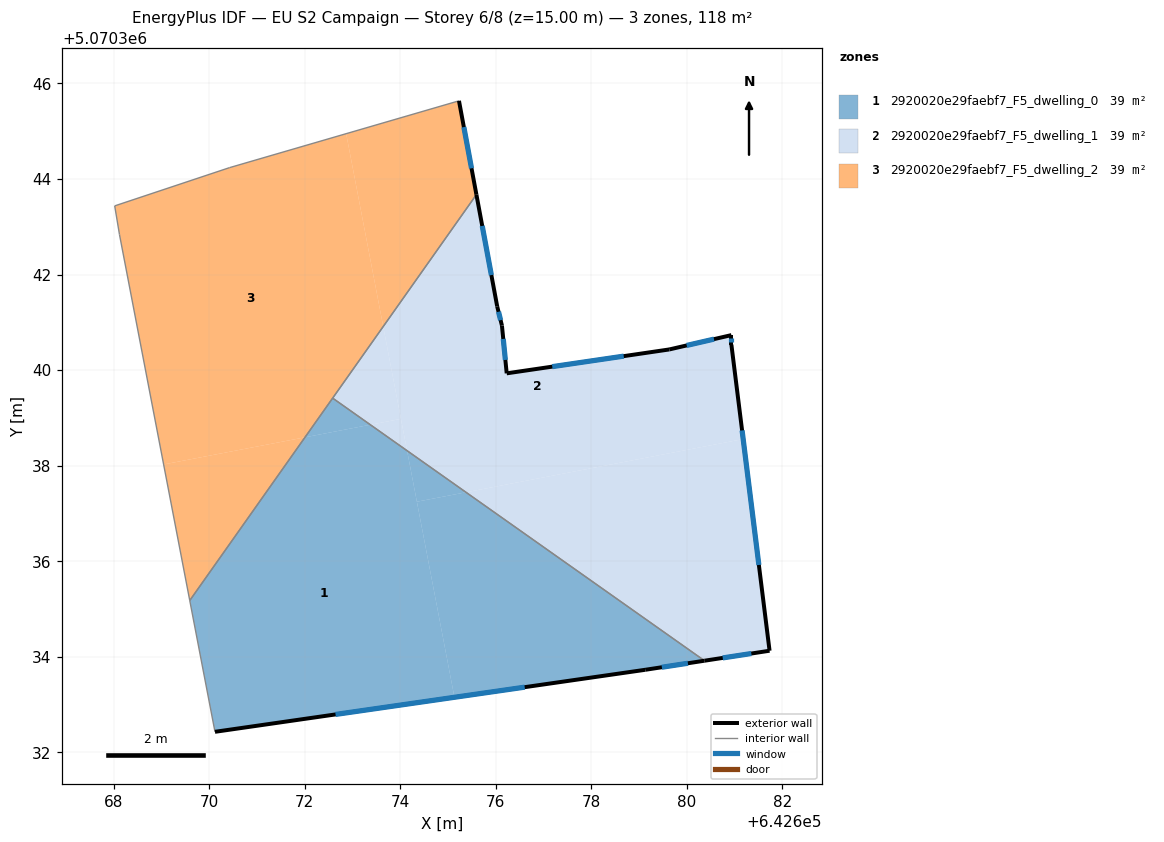
=== STOREY PLAN SPEC (per zone: floor XY polygon, exterior-wall plan segments, windows/doors) ===
zone 1: 2920020e29faebf7_F5_dwelling_0  (39.2 m²)
  floor: (642674.14, 5070338.31) (642675.13, 5070333.15) (642670.12, 5070332.43) (642669.59, 5070335.18) (642672.01, 5070338.59) (642673.37, 5070338.86)
  floor: (642680.37, 5070333.92) (642679.13, 5070333.73) (642675.13, 5070333.15) (642674.35, 5070337.25) (642675.38, 5070337.44)
  floor: (642675.38, 5070337.44) (642674.35, 5070337.25) (642674.14, 5070338.31)
  floor: (642673.37, 5070338.86) (642672.01, 5070338.59) (642672.59, 5070339.41)
  exterior wall: (642679.13, 5070333.73) – (642680.37, 5070333.92)  [1.3 m]
    window: (642679.48, 5070333.78) – (642680.02, 5070333.86)  [0.7 m²]
  exterior wall: (642670.12, 5070332.43) – (642679.13, 5070333.73)  [9.1 m]
    window: (642672.65, 5070332.79) – (642676.60, 5070333.36)  [5.3 m²]
  interior walls: 3
zone 2: 2920020e29faebf7_F5_dwelling_1  (39.2 m²)
  floor: (642680.93, 5070340.73) (642680.93, 5070340.53) (642681.18, 5070338.56) (642675.38, 5070337.44) (642674.14, 5070338.31) (642673.64, 5070340.91) (642675.59, 5070343.67) (642676.03, 5070341.33) (642676.13, 5070340.93) (642676.23, 5070339.93) (642679.63, 5070340.43)
  floor: (642674.01, 5070338.98) (642674.14, 5070338.31) (642673.37, 5070338.86)
  floor: (642681.18, 5070338.56) (642681.73, 5070334.13) (642680.37, 5070333.92) (642675.38, 5070337.44)
  floor: (642673.64, 5070340.91) (642674.01, 5070338.98) (642673.37, 5070338.86) (642672.59, 5070339.41)
  exterior wall: (642680.37, 5070333.92) – (642681.73, 5070334.13)  [1.4 m]
    window: (642680.75, 5070333.98) – (642681.35, 5070334.07)  [0.8 m²]
  exterior wall: (642676.03, 5070341.33) – (642675.59, 5070343.67)  [2.4 m]
    window: (642675.91, 5070341.99) – (642675.72, 5070343.02)  [1.4 m²]
  exterior wall: (642676.13, 5070340.93) – (642676.03, 5070341.33)  [0.4 m]
    window: (642676.10, 5070341.05) – (642676.06, 5070341.22)  [0.2 m²]
  exterior wall: (642676.23, 5070339.93) – (642676.13, 5070340.93)  [1.0 m]
    window: (642676.20, 5070340.21) – (642676.16, 5070340.65)  [0.6 m²]
  exterior wall: (642679.63, 5070340.43) – (642676.23, 5070339.93)  [3.4 m]
    window: (642678.68, 5070340.29) – (642677.18, 5070340.07)  [2.0 m²]
  exterior wall: (642680.93, 5070340.73) – (642679.63, 5070340.43)  [1.3 m]
    window: (642680.57, 5070340.65) – (642680.00, 5070340.52)  [0.8 m²]
  exterior wall: (642680.93, 5070340.53) – (642680.93, 5070340.73)  [0.2 m]
    window: (642680.93, 5070340.59) – (642680.93, 5070340.68)  [0.1 m²]
  exterior wall: (642681.73, 5070334.13) – (642680.93, 5070340.53)  [6.5 m]
    window: (642681.51, 5070335.92) – (642681.15, 5070338.74)  [3.7 m²]
  interior walls: 2
zone 3: 2920020e29faebf7_F5_dwelling_2  (39.2 m²)
  floor: (642675.23, 5070345.64) (642675.59, 5070343.67) (642673.64, 5070340.91) (642672.87, 5070344.95)
  floor: (642672.87, 5070344.95) (642673.64, 5070340.91) (642672.01, 5070338.59) (642669.05, 5070338.03) (642668.12, 5070342.84) (642668.02, 5070343.44) (642670.43, 5070344.24)
  floor: (642672.01, 5070338.59) (642669.59, 5070335.18) (642669.05, 5070338.03)
  exterior wall: (642675.59, 5070343.67) – (642675.23, 5070345.64)  [2.0 m]
    window: (642675.49, 5070344.22) – (642675.33, 5070345.09)  [1.2 m²]
  interior walls: 6

=== DERIVED (storey summary) ===
Building: EU S2 Campaign
Storey: 6 of 8  (floor level z = 15.00 m)
Storey gross floor area: 117.7 m²
Zones on this storey: 3
  - 2920020e29faebf7_F5_dwelling_0: floor 39.2 m²; exterior wall 10.4 m (31.1 m²); 2 window(s) 6.0 m²; WWR 19.3%
  - 2920020e29faebf7_F5_dwelling_1: floor 39.2 m²; exterior wall 16.6 m (49.8 m²); 8 window(s) 9.6 m²; WWR 19.3%
  - 2920020e29faebf7_F5_dwelling_2: floor 39.2 m²; exterior wall 2.0 m (6.0 m²); 1 window(s) 1.2 m²; WWR 19.3%
Zone adjacency (shared interzone walls):
  - 2920020e29faebf7_F5_dwelling_0 ↔ 2920020e29faebf7_F5_dwelling_1
  - 2920020e29faebf7_F5_dwelling_0 ↔ 2920020e29faebf7_F5_dwelling_2
  - 2920020e29faebf7_F5_dwelling_1 ↔ 2920020e29faebf7_F5_dwelling_2